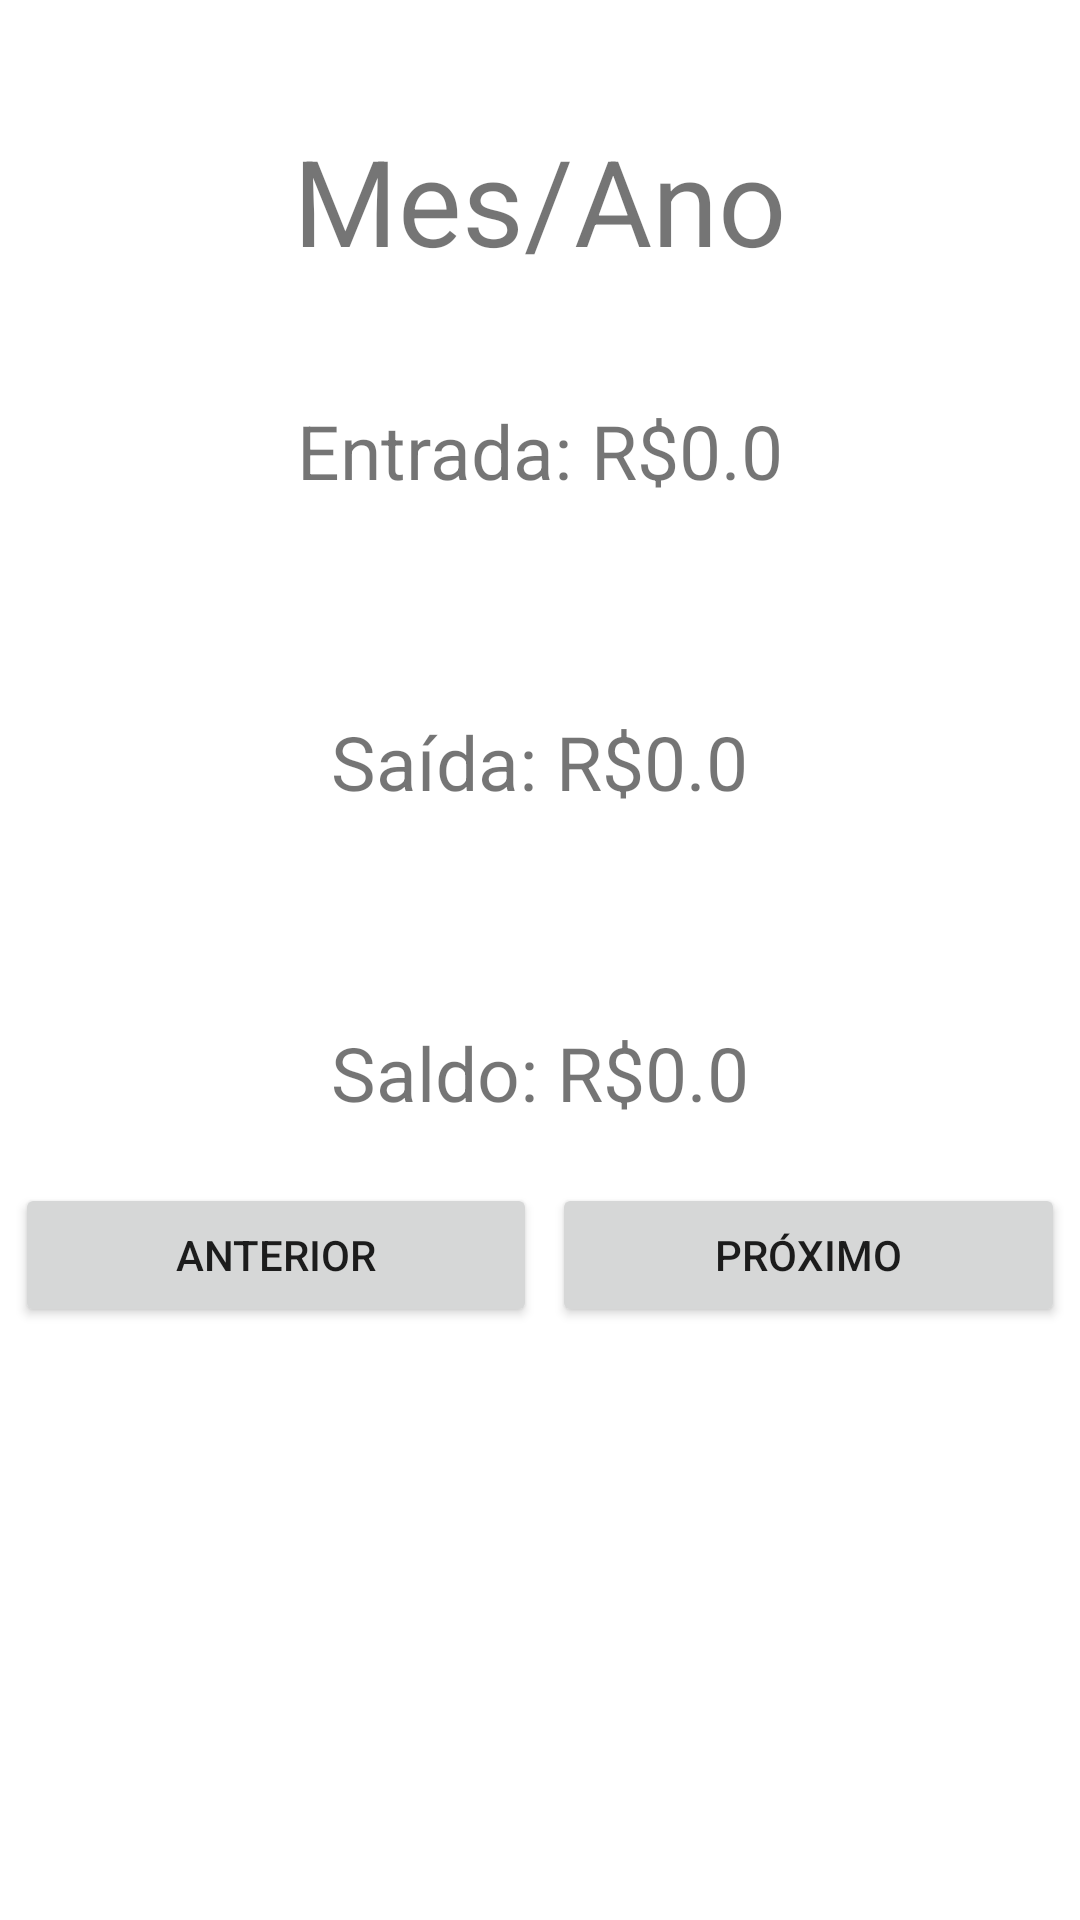

Android layout source for this screen:
<!-- AndroidManifest.xml: application theme Theme.CarteiraApp -->
<!-- res/layout/activity_main.xml -->
<?xml version="1.0" encoding="utf-8"?>
<androidx.constraintlayout.widget.ConstraintLayout xmlns:android="http://schemas.android.com/apk/res/android"
    xmlns:app="http://schemas.android.com/apk/res-auto"
    xmlns:tools="http://schemas.android.com/tools"
    android:layout_width="match_parent"
    android:layout_height="match_parent"
    tools:context=".MainActivity">

    <LinearLayout
        android:layout_width="match_parent"
        android:layout_height="match_parent"
        android:orientation="vertical">

        
        <TextView
            android:id="@+id/tituloMain"
            android:layout_width="wrap_content"
            android:layout_height="wrap_content"
            android:text="Mes/Ano"
            android:textSize="40sp"
            android:layout_gravity="center"
            android:layout_marginVertical="40dp"/>

        <LinearLayout
            android:layout_width="wrap_content"
            android:layout_height="wrap_content"
            android:orientation="horizontal"
            android:layout_gravity="center">

            
            <ImageButton
                android:id="@+id/btnNovaSaida"
                android:layout_width="70dp"
                android:layout_height="70dp"
                android:background="@mipmap/minus"
                android:layout_marginRight="10dp"
                android:layout_gravity="center"/>

            
            <LinearLayout
                android:layout_width="wrap_content"
                android:layout_height="wrap_content"
                android:orientation="vertical"
                android:gravity="center">

                
                <LinearLayout
                    android:layout_width="wrap_content"
                    android:layout_height="wrap_content"
                    android:orientation="horizontal">

                    <TextView
                        android:layout_width="wrap_content"
                        android:layout_height="wrap_content"
                        android:text="Entrada: R$"
                        android:textSize="25sp"/>

                    <TextView
                        android:id="@+id/valorEntrada"
                        android:layout_width="wrap_content"
                        android:layout_height="wrap_content"
                        android:text="0.0"
                        android:textSize="25sp"/>
                </LinearLayout>

                
                <LinearLayout
                    android:layout_width="wrap_content"
                    android:layout_height="wrap_content"
                    android:orientation="horizontal"
                    android:layout_marginVertical="70dp">

                    <TextView
                        android:layout_width="wrap_content"
                        android:layout_height="wrap_content"
                        android:text="Saída: R$"
                        android:textSize="25sp"/>

                    <TextView
                        android:id="@+id/valorSaida"
                        android:layout_width="wrap_content"
                        android:layout_height="wrap_content"
                        android:text="0.0"
                        android:textSize="25sp"/>
                </LinearLayout>

                
                <LinearLayout
                    android:layout_width="wrap_content"
                    android:layout_height="wrap_content"
                    android:orientation="horizontal">

                    <TextView
                        android:layout_width="wrap_content"
                        android:layout_height="wrap_content"
                        android:text="Saldo: R$"
                        android:textSize="25sp"/>

                    <TextView
                        android:id="@+id/valorSaldo"
                        android:layout_width="wrap_content"
                        android:layout_height="wrap_content"
                        android:text="0.0"
                        android:textSize="25sp"/>
                </LinearLayout>
            </LinearLayout>

            
            <ImageButton
                android:id="@+id/btnNovaEntrada"
                android:layout_width="70dp"
                android:layout_height="70dp"
                android:background="@mipmap/add"
                android:layout_marginLeft="10dp"
                android:layout_gravity="center"/>
        </LinearLayout>

        <LinearLayout
            android:layout_width="match_parent"
            android:layout_height="wrap_content"
            android:orientation="horizontal"
            android:layout_marginTop="20dp">

            <Button
                android:id="@+id/btnMesAnterior"
                android:layout_width="wrap_content"
                android:layout_height="wrap_content"
                android:text="Anterior"
                android:layout_weight="1"
                android:layout_marginHorizontal="5dp"/>

            <Button
                android:id="@+id/btnMesProximo"
                android:layout_width="wrap_content"
                android:layout_height="wrap_content"
                android:text="Próximo"
                android:layout_weight="1"
                android:layout_marginRight="5dp"/>
        </LinearLayout>

    </LinearLayout>

</androidx.constraintlayout.widget.ConstraintLayout>
<!-- resources referenced by this layout -->
<resources>
  <style name="Theme.CarteiraApp" parent="Theme.MaterialComponents.DayNight.DarkActionBar">
          
          <item name="colorPrimary">@color/purple_500</item>
          <item name="colorPrimaryVariant">@color/purple_700</item>
          <item name="colorOnPrimary">@color/white</item>
          
          <item name="colorSecondary">@color/teal_200</item>
          <item name="colorSecondaryVariant">@color/teal_700</item>
          <item name="colorOnSecondary">@color/black</item>
          
          <item name="android:statusBarColor" tools:targetApi="l">?attr/colorPrimaryVariant</item>
          
      </style>
  <!-- not gathered from this repository: default colours our renderer supplied (Android Studio template values) -->
  <color name="purple_500">#FF6200EE</color>
  <color name="purple_700">#FF3700B3</color>
  <color name="teal_200">#FF03DAC5</color>
  <color name="teal_700">#FF018786</color>
  <color name="black">#FF000000</color>
  <color name="white">#FFFFFFFF</color>
</resources>
